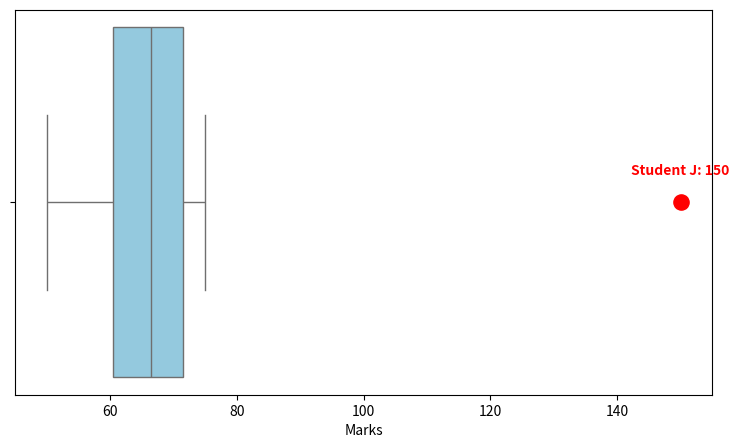

Here is the Python script that generated this plot: (Note: this script raises an exception after producing the figure.)
# -*- coding: utf-8 -*-
"""exp5

Automatically generated by Colab.

Original file is located at
    https://colab.research.google.com/drive/1AHGlyqKvEEVyiNIiplSP9NODo0gAdv5V
"""

import pandas as pd
import numpy as np
from scipy.stats import zscore
data = {
    "Student": ["A", "B", "C", "D", "E", "F", "G", "H", "I", "J"],
    "Marks": [50, 55, 60, 62, 65, 68, 70, 72, 75, 150]
}
df = pd.DataFrame(data)
print(df)

Q1 = df["Marks"].quantile(0.25)
print(Q1)
Q3 = df["Marks"].quantile(0.75)
print(Q3)

IQR = Q3 - Q1
print(IQR)

lower = Q1 - 1.5 * IQR
print(lower)
upper = Q3 + 1.5 * IQR
print(upper)

outliers = df[(df["Marks"] < lower) | (df["Marks"] > upper)]
print(outliers)

df["Marks_Treated"] = np.where(df["Marks"] < lower, lower, df["Marks"])
df["Marks_Treated"] = np.where(df["Marks_Treated"] > upper, upper, df["Marks_Treated"])

print(df)
import matplotlib.pyplot as plt
import seaborn as sns

# Create the box plot
plt.figure(figsize=(9, 5))

sns.boxplot(x=df["Marks"], color="skyblue")

# Highlight the outliers detected by the IQR method
plt.scatter(
    outliers["Marks"],
    [0] * len(outliers),
    color="red",
    s=120,
    label="Detected Outlier",
    zorder=5
)

# Label each detected outlier
for _, row in outliers.iterrows():
    plt.annotate(
        f'Student {row["Student"]}: {row["Marks"]}',
        (row["Marks"], 0),
        xytext=(0, 20),
        textcoords="offset points",
        ha="center",
        color="red",
        fontweight="bold"
    )

# Display IQR limits
plt.axvline(
    lower_limit, color="green", linestyle="--",
    label=f"Lower Limit = {lower_limit}"
)
plt.axvline(
    upper_limit, color="orange", linestyle="--",
    label=f"Upper Limit = {upper_limit}"
)

plt.title("IQR Outlier Detection in Student Marks")
plt.xlabel("Marks")
plt.yticks([])
plt.legend()
plt.grid(axis="x", linestyle="--", alpha=0.4)
plt.show()
df_capped = df.copy()
df["Marks_Treated"] = df["Marks"].clip(lower, upper)

print("\nAfter Capping:")
print(df)

data={
    "students" : ["A", "B", "C", "D", "E", "F", "G", "H", "I", "J",
            "K", "L", "M", "N", "O", "P", "Q", "R", "S", "T"],

"marks" : [50, 52, 54, 55, 56, 58, 60, 61, 62, 63,
         64, 65, 66, 68, 70, 71, 72, 73, 75, 200]
}
df = pd.DataFrame(data)
print(df)
df["Z_Score"] = zscore(df["marks"])

print(df)

outliers = df[abs(df["Z_Score"]) > 3]
print("\n outliers using z score:")
print(outliers)

mean = df["marks"].mean()
sd = df["marks"].std()

lower = mean - 3 * sd
upper = mean + 3 * sd
print("Mean:", mean)
print("Standard Deviation:", sd)
print("Lower Limit:", lower)
print("Upper Limit:", upper)
print(df)

z = (df["marks"] - mean) / sd

df["marks_treated"] = df["marks"].clip(lower, upper)
print(df[["students", "marks", "marks_treated"]])
